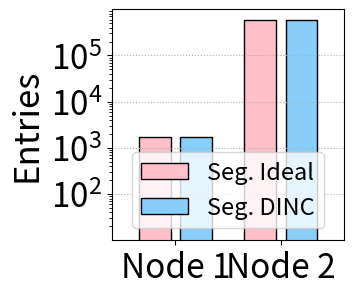

Generate this figure with matplotlib: (Note: this script raises an exception after producing the figure.)
import matplotlib.pyplot as plt
import warnings
# warnings.filterwarnings('ignore')
import matplotlib
import numpy as np
import json
from math import sqrt



x = [2,3]

DINC =  [1700 , 600000]
standalone = [1700 , 600000]
fig, ax = plt.subplots(figsize=(3, 3))
# plt.rcParams['font.sans-serif'] = 'Times New Roman'
plt.rcParams['pdf.fonttype'] = 42
plt.rcParams['ps.fonttype'] = 42
width = 0.3

x_n = [i-0.65*width for i in x]
plt.bar(x_n, standalone,width=width, label='Seg. Ideal', color="pink" ,linewidth = 1,edgecolor = 'black')

x_n = [i+0.65*width for i in x]
plt.bar(x_n, DINC, width= width, label='Seg. DINC', color="lightskyblue",linewidth = 1,edgecolor = 'black')

fsize =25
# plt.ylabel('Nodes', fontsize=fsize)
plt.ylabel('Entries', fontsize=fsize)
plt.yscale('log')
# plt.yticks([0.2,0.4,0.6,0.8] ,fontsize=fsize-1)
plt.yticks([100,1000,10000,100000] ,fontsize=fsize-1)
plt.xticks(x, labels=['Node 1', 'Node 2'], fontsize=fsize-1)

plt.ylim(10,1000000)
plt.xlim(1.4,3.6)
#leg = plt.legend(loc='lower center', fontsize=fsize-8, handlelength=1)
leg = plt.legend(loc='lower center', fontsize=fsize-8)
plt.grid(which ='major',linestyle= ':', axis="y") #'major', 'minor'， 'both'
plt.savefig('../figures/Split_mem.pdf',dpi=600,format='pdf', bbox_inches='tight')

